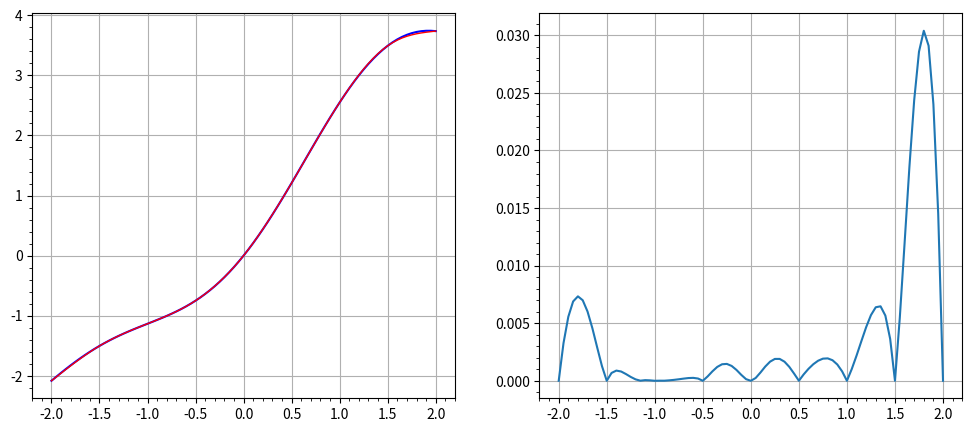

This chart was generated by the following Python code:
from math import sin
import matplotlib.pyplot as plt


def cube(x: list, j: int):
	rez = []
	for i in range(10):
		val = ai[j+1] + bi[j]*(x[-1]-x[i]) +(ci[j+1]*(x[-1]-x[i])**2)/2 + (di[j]*(x[-1] - x[i])**3)/6
		rez.append(val)
	return rez


def y(x): return sin(x)**2 + sin(x) + x


length = [i/1000 for i in range(-2000, 2001, 50)]
x_lst = [-2, -1.5, -1, -0.5, 0, 0.5, 1, 1.5, 2]
y_rez = [y(x) for x in length]
index_count = len(x_lst)

h = x_lst[1] - x_lst[0]
alpha, beta, gamma = h, 4*h, h

ai = [y(x) for x in x_lst]

fii = []
for i in range(1, index_count-1):
	rez = 6 * ((ai[i+1] - ai[i])/h - (ai[i]-ai[i-1])/h)
	fii.append(rez)

pi, qi = [0], [0]
for i in range(1, index_count-1):
	rez = -gamma/(beta + alpha * pi[i-1])
	pi.append(rez)
	rez = (fii[i-1] - alpha*qi[i-1])/(beta+alpha*pi[i-1])
	qi.append(rez)

ci = [0]
j = 0
for i in range(index_count-1, 1, -1):
	rez = pi[i-1] * ci[j]+ qi[i-1]
	ci.append(rez)
	j += 1
ci.append(0)
ci.reverse()

di = []
for i in range(1, index_count):
	rez = (ci[i-1]-ci[i])/h
	di.append(rez)

bi = []
for i in range(1, index_count):
	rez = (ai[i-1]-ai[i])/h - ci[i]*h/2 - (ci[i-1]-ci[i])*h/6
	bi.append(rez)

interp = []
j = 0
for i in range(len(x_lst)-1):
	x = length[i*10:i*10+11]
	interp += cube(x, j)
	j += 1
interp += [ai[-1]]

R_prac = []
for i in range(len(interp)):
    R_prac.append(abs(y_rez[i] - interp[i]))
plt.figure(figsize=(12, 5))
plt.subplot(1, 2, 1)
plt.plot(length, y_rez, color="blue")
plt.plot(length, interp, color="red", linewidth=1)
plt.grid(True)
plt.minorticks_on()
plt.subplot(1, 2, 2)
plt.plot(length, R_prac)
plt.grid(True)
plt.minorticks_on()
plt.show()
plt.close()
